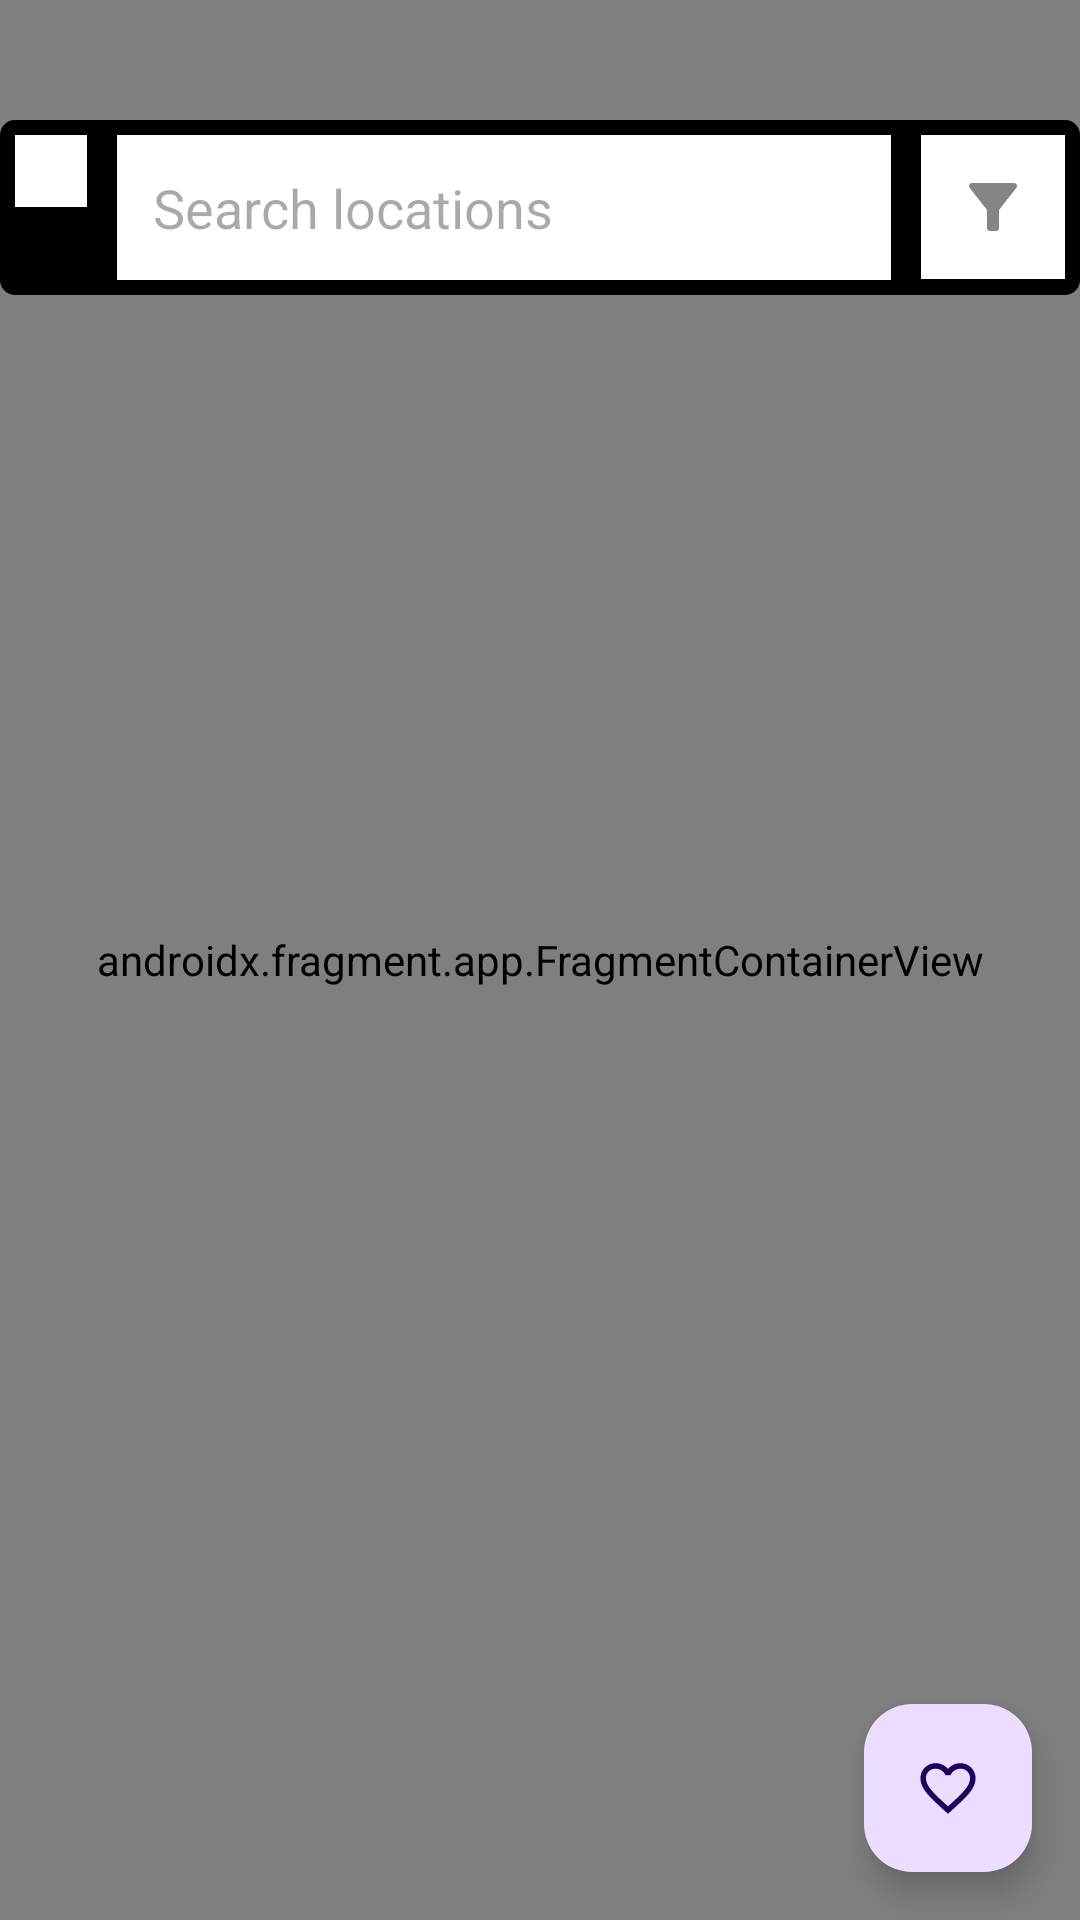

Produce the Android XML layout that renders to this screen, including the resource entries it uses.
<!-- AndroidManifest.xml: application theme Theme.AEEFinalGroupProject -->
<!-- res/layout/activity_home.xml -->
<?xml version="1.0" encoding="utf-8"?>
<RelativeLayout xmlns:android="http://schemas.android.com/apk/res/android"
    xmlns:app="http://schemas.android.com/apk/res-auto"
    xmlns:tools="http://schemas.android.com/tools"
    android:id="@+id/home"
    android:layout_width="match_parent"
    android:layout_height="match_parent"
    android:orientation="vertical"
    tools:context=".HomeActivity">
    <androidx.fragment.app.FragmentContainerView
        android:id="@+id/map"
        android:name="com.google.android.gms.maps.SupportMapFragment"
        android:layout_width="match_parent"
        android:layout_height="match_parent"
        app:layout_constraintTop_toTopOf="parent"
        app:layout_constraintBottom_toBottomOf="parent"
        app:layout_constraintStart_toStartOf="parent"
        app:layout_constraintEnd_toEndOf="parent" />

    <LinearLayout
        android:layout_width="match_parent"
        android:layout_height="wrap_content"
        android:orientation="horizontal"
        android:layout_marginTop="40dp"
        android:background="@drawable/linear_layout_border">

        <ImageButton
            android:id="@+id/menu_button"
            android:layout_width="wrap_content"
            android:layout_height="wrap_content"
            android:padding="12dp"
            android:layout_margin="5dp"
            android:background="@android:color/white"
            android:contentDescription="@string/settings_and_login_menu"
            android:src="@drawable/hamburger_menu" />

        <EditText
            android:id="@+id/search_bar"
            android:layout_width="0dp"
            android:layout_height="wrap_content"
            android:autofillHints="Search locations"
            android:hint="@string/search_locations"
            android:inputType="text"
            android:padding="12dp"
            android:layout_margin="5dp"
            android:background="@android:color/white"
            android:layout_weight="1" />

        <ImageButton
            android:id="@+id/filters_button"
            android:layout_width="wrap_content"
            android:layout_height="wrap_content"
            android:padding="12dp"
            android:layout_margin="5dp"
            android:background="@android:color/white"
            android:contentDescription="@string/filters"
            android:src="@drawable/filter_icon" />
    </LinearLayout>


    <com.google.android.material.floatingactionbutton.FloatingActionButton
        android:id="@+id/favorites_button"
        android:layout_width="wrap_content"
        android:layout_height="wrap_content"
        android:layout_alignParentEnd="true"
        android:layout_alignParentBottom="true"
        android:layout_margin="16dp"
        android:contentDescription="@string/favorites_list"
        android:src="@drawable/favorites_heart"/>


</RelativeLayout>
<!-- resources referenced by this layout -->
<resources>
  <!-- drawable favorites_heart (drawable-anydpi) -->
  <vector xmlns:android="http://schemas.android.com/apk/res/android"
      android:width="36dp"
      android:height="36dp"
      android:viewportWidth="24"
      android:viewportHeight="24"
      android:tint="#000000">
    <group android:scaleX="0.92"
        android:scaleY="0.92"
        android:translateX="0.96"
        android:translateY="0.96">
      <path
          android:fillColor="@android:color/white"
          android:pathData="M16.5,3c-1.74,0 -3.41,0.81 -4.5,2.09C10.91,3.81 9.24,3 7.5,3 4.42,3 2,5.42 2,8.5c0,3.78 3.4,6.86 8.55,11.54L12,21.35l1.45,-1.32C18.6,15.36 22,12.28 22,8.5 22,5.42 19.58,3 16.5,3zM12.1,18.55l-0.1,0.1 -0.1,-0.1C7.14,14.24 4,11.39 4,8.5 4,6.5 5.5,5 7.5,5c1.54,0 3.04,0.99 3.57,2.36h1.87C13.46,5.99 14.96,5 16.5,5c2,0 3.5,1.5 3.5,3.5 0,2.89 -3.14,5.74 -7.9,10.05z"/>
    </group>
  </vector>
  <!-- drawable filter_icon (drawable-anydpi) -->
  <vector xmlns:android="http://schemas.android.com/apk/res/android"
      android:width="24dp"
      android:height="24dp"
      android:viewportWidth="24"
      android:viewportHeight="24"
      android:tint="#333333"
      android:alpha="0.6">
    <path
        android:fillColor="@android:color/white"
        android:pathData="M4.25,5.66c0.1,0.13 5.74,7.33 5.74,7.33V19c0,0.55 0.45,1 1.01,1h2.01c0.55,0 1.01,-0.45 1.01,-1v-6.02s5.49,-7.02 5.75,-7.34C20.03,5.32 20,5 20,5c0,-0.55 -0.45,-1 -1.01,-1H5.01C4.4,4 4,4.48 4,5c0,0.2 0.06,0.44 0.25,0.66z"/>
  </vector>
  <!-- drawable linear_layout_border (drawable) -->
  <?xml version="1.0" encoding="utf-8"?>
  <shape xmlns:android="http://schemas.android.com/apk/res/android">
      <solid android:color="@android:color/black" />
      <corners android:radius="5dp"/>
  </shape>
  <string name="favorites_list">Favorites List</string>
  <string name="filters">filters</string>
  <string name="search_locations">Search locations</string>
  <string name="settings_and_login_menu">settings and login menu</string>
  <style name="Theme.AEEFinalGroupProject" parent="Base.Theme.AEEFinalGroupProject" />
  <style name="Base.Theme.AEEFinalGroupProject" parent="Theme.Material3.DayNight.NoActionBar">
          
          
      </style>
</resources>
